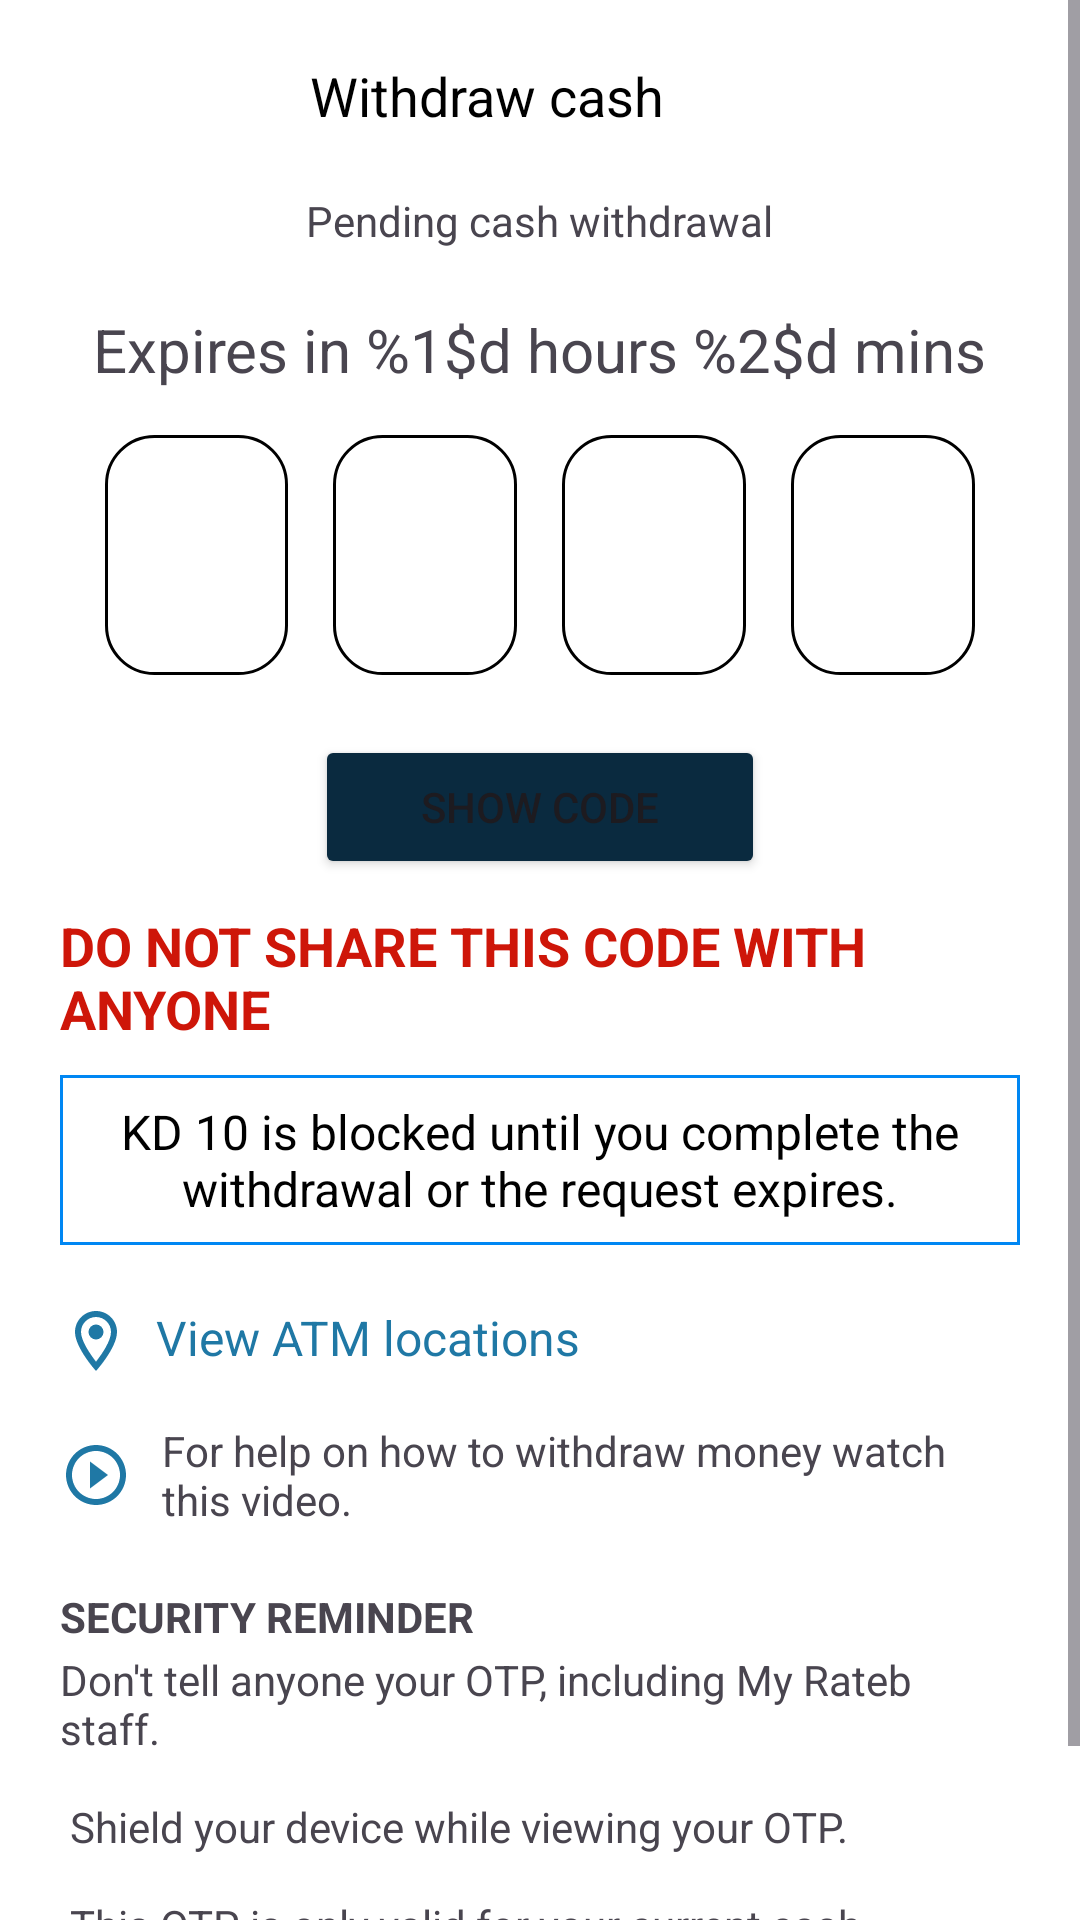

This screen was rendered from an Android layout file. Write that file and the resources it references.
<!-- AndroidManifest.xml: application theme Theme.WithdrawCashApp -->
<!-- res/layout/fragment_withdraw_confirmation.xml -->
<ScrollView xmlns:android="http://schemas.android.com/apk/res/android"
    xmlns:app="http://schemas.android.com/apk/res-auto"
    android:layout_width="match_parent"
    android:layout_height="match_parent"
    android:background="@android:color/white">

    <RelativeLayout
        android:layout_width="match_parent"
        android:layout_height="wrap_content"
        android:orientation="vertical">


        <androidx.appcompat.widget.Toolbar
            android:id="@+id/toolbar"
            android:layout_width="match_parent"
            android:layout_height="?attr/actionBarSize"
            android:background="@android:color/transparent"
            android:theme="@style/ThemeOverlay.AppCompat.Dark.ActionBar"
            app:contentInsetLeft="0dp"
            app:contentInsetStart="0dp"
            app:contentInsetStartWithNavigation="0dp"
            app:navigationIcon="@drawable/ic_back_arrow"
            app:popupTheme="@style/ThemeOverlay.AppCompat.Light"
            app:titleTextColor="@android:color/black">

            <include layout="@layout/toolbar_title" />

        </androidx.appcompat.widget.Toolbar>

        <LinearLayout
            android:layout_width="match_parent"
            android:layout_height="wrap_content"
            android:layout_below="@id/toolbar"
            android:gravity="center_horizontal"
            android:orientation="vertical"
            android:paddingStart="20dp"
            android:paddingEnd="20dp"
            android:paddingBottom="20dp">

            <TextView
                android:layout_width="wrap_content"
                android:layout_height="wrap_content"
                android:text="@string/pending_cash_withdrawal" />

            <TextView
                android:id="@+id/expireTime"
                android:layout_width="wrap_content"
                android:layout_height="wrap_content"
                android:layout_marginTop="20dp"
                android:drawablePadding="8dp"
                android:text="@string/expire_time"
                android:textSize="20sp"
                app:drawableStartCompat="@drawable/baseline_access_time_24" />

            <LinearLayout
                android:layout_width="match_parent"
                android:layout_height="wrap_content"
                android:layout_margin="15dp"
                android:orientation="horizontal">

                <TextView
                    android:id="@+id/box1"
                    android:layout_width="0dp"
                    android:layout_height="80dp"
                    android:layout_marginEnd="15dp"
                    android:layout_weight="1"
                    android:background="@drawable/code_box"
                    android:gravity="center"
                    android:maxLength="1"
                    android:textColor="@android:color/black"
                    android:textSize="25sp" />

                <TextView
                    android:id="@+id/box2"
                    android:layout_width="0dp"
                    android:layout_height="80dp"
                    android:layout_marginEnd="15dp"
                    android:layout_weight="1"
                    android:background="@drawable/code_box"
                    android:gravity="center"
                    android:maxLength="1"
                    android:textColor="@android:color/black"
                    android:textSize="25sp" />

                <TextView
                    android:id="@+id/box3"
                    android:layout_width="0dp"
                    android:layout_height="80dp"
                    android:layout_marginEnd="15dp"
                    android:layout_weight="1"
                    android:background="@drawable/code_box"
                    android:gravity="center"
                    android:maxLength="1"
                    android:textColor="@android:color/black"
                    android:textSize="25sp" />

                <TextView
                    android:id="@+id/box4"
                    android:layout_width="0dp"
                    android:layout_height="80dp"
                    android:layout_weight="1"
                    android:background="@drawable/code_box"
                    android:gravity="center"
                    android:maxLength="1"
                    android:textColor="@android:color/black"
                    android:textSize="25sp" />

            </LinearLayout>

            <Button
                android:id="@+id/show_code_button"
                android:layout_width="150dp"
                android:layout_height="wrap_content"
                android:layout_marginTop="5dp"
                android:backgroundTint="@color/dark_blue"
                android:text="@string/show_code" />

            <TextView
                android:layout_width="wrap_content"
                android:layout_height="wrap_content"
                android:layout_marginTop="10dp"
                android:text="@string/do_not_share_code"
                android:textColor="@color/red"
                android:textSize="18sp"
                android:textStyle="bold" />

            <TextView
                android:id="@+id/text_in_box"
                android:layout_width="wrap_content"
                android:layout_height="wrap_content"
                android:layout_marginTop="10dp"
                android:background="@drawable/box_background"
                android:gravity="center"
                android:text="@string/blocked_until"
                android:textColor="@android:color/black"
                android:textSize="16sp" />

            <TextView
                android:layout_width="wrap_content"
                android:layout_height="wrap_content"
                android:layout_gravity="start"
                android:layout_marginTop="20dp"
                android:drawablePadding="8dp"
                android:text="@string/view_atm_location"
                android:textColor="@color/blue"
                android:textSize="16sp"
                app:drawableStartCompat="@drawable/outline_location_on_24" />

            <LinearLayout
                android:layout_width="match_parent"
                android:layout_height="wrap_content"
                android:layout_gravity="start"
                android:layout_marginTop="15dp"
                android:gravity="center_vertical"
                android:orientation="horizontal">

                <ImageView
                    android:layout_width="wrap_content"
                    android:layout_height="wrap_content"
                    android:src="@drawable/baseline_play_circle_outline_24_blue" />

                <LinearLayout
                    android:layout_width="wrap_content"
                    android:layout_height="wrap_content"
                    android:layout_marginStart="10dp"
                    android:orientation="vertical">

                    <TextView
                        android:id="@+id/watch_video"
                        android:layout_width="wrap_content"
                        android:layout_height="wrap_content"
                        android:text="@string/withdraw_help" />
                </LinearLayout>
            </LinearLayout>

            <TextView
                android:layout_width="wrap_content"
                android:layout_height="wrap_content"
                android:layout_gravity="start"
                android:layout_marginTop="20dp"
                android:text="@string/security_reminder"
                android:textStyle="bold" />

            <TextView
                android:layout_width="wrap_content"
                android:layout_height="wrap_content"
                android:layout_gravity="start"
                android:layout_marginTop="2dp"
                android:text="@string/security_desc" />
        </LinearLayout>
    </RelativeLayout>
</ScrollView>
<!-- res/layout/toolbar_title.xml (included above) -->
<?xml version="1.0" encoding="utf-8"?>
<LinearLayout xmlns:android="http://schemas.android.com/apk/res/android"
    android:layout_width="match_parent"
    android:layout_height="wrap_content"
    android:gravity="center"
    android:orientation="horizontal">

    <TextView
        android:id="@+id/toolbar_title"
        android:layout_width="wrap_content"
        android:layout_height="wrap_content"
        android:layout_marginEnd="35dp"
        android:text="@string/withdraw_cash"
        android:textColor="@android:color/black"
        android:textSize="18sp" />

</LinearLayout>
<!-- resources referenced by this layout -->
<resources>
  <color name="blue">#1F78A5</color>
  <color name="dark_blue">#0a2a3f</color>
  <color name="red">#CE1609</color>
  <!-- drawable baseline_play_circle_outline_24_blue (drawable) -->
  <vector xmlns:android="http://schemas.android.com/apk/res/android" android:height="24dp" android:tint="#1F78A5" android:viewportHeight="24" android:viewportWidth="24" android:width="24dp">
        
      <path android:fillColor="@android:color/white" android:pathData="M10,16.5l6,-4.5 -6,-4.5v9zM12,2C6.48,2 2,6.48 2,12s4.48,10 10,10 10,-4.48 10,-10S17.52,2 12,2zM12,20c-4.41,0 -8,-3.59 -8,-8s3.59,-8 8,-8 8,3.59 8,8 -3.59,8 -8,8z"/>
      
  </vector>
  <!-- drawable box_background (drawable) -->
  <shape xmlns:android="http://schemas.android.com/apk/res/android">
      <solid android:color="@android:color/white"/>
      <stroke
          android:width="1dp"
          android:color="@color/box_blue"/>
  
      <padding
          android:left="8dp"
          android:top="8dp"
          android:right="8dp"
          android:bottom="8dp"/>
  </shape>
  <!-- drawable code_box (drawable) -->
  <?xml version="1.0" encoding="utf-8"?>
  <shape xmlns:android="http://schemas.android.com/apk/res/android">
      
      <size
          android:width="100dp"
          android:height="100dp" />
  
      
      <solid android:color="@android:color/white" />
  
      
      <corners android:radius="16dp" />
  
      
      <stroke
          android:width="1dp"
          android:color="@android:color/black" />
  </shape>
  <!-- drawable outline_location_on_24 (drawable) -->
  <vector xmlns:android="http://schemas.android.com/apk/res/android" android:height="24dp" android:tint="#1F78A5" android:viewportHeight="24" android:viewportWidth="24" android:width="24dp">
        
      <path android:fillColor="@android:color/white" android:pathData="M12,2C8.13,2 5,5.13 5,9c0,5.25 7,13 7,13s7,-7.75 7,-13c0,-3.87 -3.13,-7 -7,-7zM7,9c0,-2.76 2.24,-5 5,-5s5,2.24 5,5c0,2.88 -2.88,7.19 -5,9.88C9.92,16.21 7,11.85 7,9z"/>
        
      <path android:fillColor="@android:color/white" android:pathData="M12,9m-2.5,0a2.5,2.5 0,1 1,5 0a2.5,2.5 0,1 1,-5 0"/>
      
  </vector>
  <string name="blocked_until">KD 10 is blocked until you complete the withdrawal or the request expires.</string>
  <string name="do_not_share_code">DO NOT SHARE THIS CODE WITH ANYONE</string>
  <string name="expire_time">Expires in %1$d hours %2$d mins</string>
  <string name="pending_cash_withdrawal">Pending cash withdrawal</string>
  <string name="security_desc">Don\'t tell anyone your OTP, including My Rateb staff.\n\n Shield your device while viewing your OTP.\n\n This OTP is only valid for your current cash withdrawal request and will expire if not used on time.</string>
  <string name="security_reminder">SECURITY REMINDER</string>
  <string name="show_code">Show Code</string>
  <string name="view_atm_location">View ATM locations</string>
  <string name="withdraw_cash">Withdraw cash</string>
  <string name="withdraw_help">For help on how to withdraw money watch this video.</string>
  <style name="Theme.WithdrawCashApp" parent="Base.Theme.WithdrawCashApp" />
  <color name="box_blue">#0087f3</color>
  <style name="Base.Theme.WithdrawCashApp" parent="Theme.Material3.DayNight.NoActionBar">
          
           <item name="colorPrimary">@color/blue</item>
          <item name="android:statusBarColor">#FFFFFF</item>
          <item name="android:windowLightStatusBar">true</item>
      </style>
</resources>
